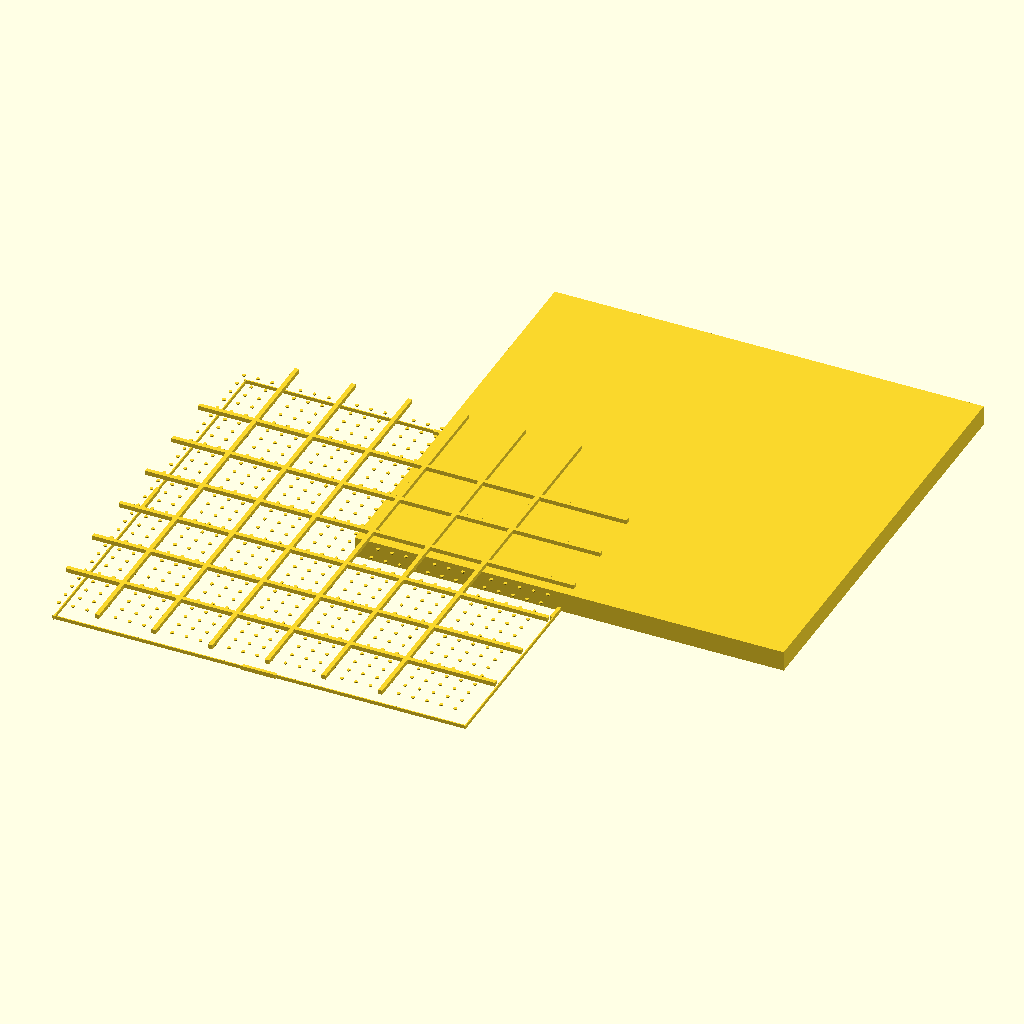
Cell 1: rendered with the file's own defaults.
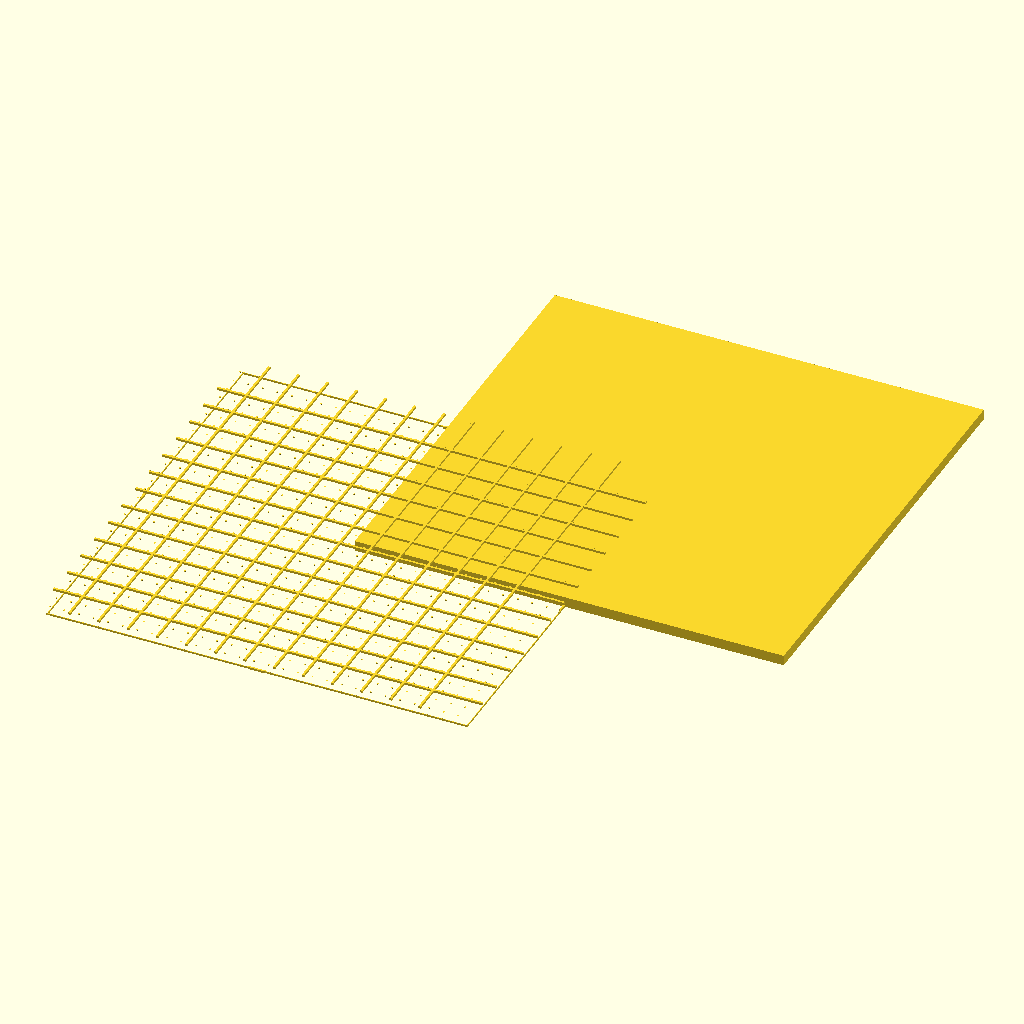
Cell 2: the same model with spacing = 10.
All cells are drawn from the same view direction (rotation 55°, 0°, 25°, orthographic, colour scheme Cornfield), but the view is re-fitted for each cell, so position and scale can differ between cells as well as the parameter.
OpenSCAD source file 拼豆图纸生成程序/固定盖_fixed_cover.scad:
// 阿莉的图 · 拼豆固定盖（防摔 / 防砸 / 防挤压）—— 参数化 v2
// 用 OpenSCAD 打开：左侧改 size / 量真实板后改带 ⚠ VERIFY 的参数
// 单位：mm。所有 ⚠ VERIFY 参数必须拿卡尺量真实板复核！
// 对应设计需求：D1 同规格通吃 / D2 弹性卡爪 / D3 顶部限位柱 / D4 加强筋 / D5 密封唇

// ============ 1. 尺寸预设（D1：以板本体几何为基准，不挑品牌板）============

// ---- 切换尺寸：改这里 ----
size = "L";                             // S / M / L / XL

spacing = 5.0;   // 标准 5mm 拼豆孔距 (VERIFY:拿板量相邻孔中心距)
show_board = false;                     // true=显示半透明板占位看配合

// S/M/L/XL 预设: peg数(方板)。S/L有网络实测; M/XL为估算需卡尺复核
function get_peg(s) =
    (s=="S") ? 29 :
    (s=="M") ? 39 :
    (s=="L") ? 58 : 78;
peg_x = get_peg(size);
peg_y = peg_x;                          // 当前只做方板
edge_margin = 3.0;                      // 板外缘到首排孔边框宽 (VERIFY)

board_w = (peg_x - 1) * spacing + 2 * edge_margin;
board_d = board_w;

// ============ 2. 板 / 豆 参数（决定卡扣深度与限位柱长度）============
board_t = 4.0;     // ⚠ VERIFY 真实板厚（市面 3–5mm 区间），卡扣深度 clip_h 由它算
bead_h  = 5.0;     // ⚠ 豆高估算（标准 5mm 豆），影响限位柱下探长度
bead_top_z = board_t + bead_h;          // 豆顶高度（板底 z=0）

// ============ 3. 设计 / 公差参数 ============
wall        = 6.0;   // 边框+裙边厚度（D4 抗压强度）
clip_extra  = 1.5;   // 卡爪内槽比板厚多留余量（D2 弹性咬口，容忍板厚/圆角差异）
skirt_over  = 3.0;   // 裙边超出板底的长度（用于卡爪勾住板底）
slide_clear = 0.4;   // 裙边内壁与板外缘的滑动间隙
top_t       = 2.0;   // 上盖厚度（D4）
lid_gap     = 0.3;   // 盖内面与豆顶间隙（D3 轻触不压扁）
rib_h       = 3.0;   // 加强筋高度（D4 抗弯）
rib_space   = 40;    // 加强筋间距
post_step   = 2;     // 限位柱每隔几颗 peg 布一个（D3；1=每颗更密但 L 码渲染慢）
post_r      = 1.2;   // 限位柱半径
post_len    = lid_gap + 0.5;  // 限位柱伸出长度（轻压豆顶 0.5mm）

// ============ 派生尺寸 ============
lid_under_z  = bead_top_z + lid_gap;    // 盖内面高度
lid_top_z    = lid_under_z + top_t;     // 盖外顶面高度
skirt_bottom_z = -skirt_over;           // 裙边底（板底 z=0 以下）
outer_w = board_w + 2 * wall;
outer_d = board_d + 2 * wall;

// ============ 4. 主壳（裙边 + 上盖，底部开口让板推入）============
module cover_shell(){
  difference(){
    // 外块：裙边底 → 盖顶
    translate([0, 0, skirt_bottom_z])
      cube([outer_w, outer_d, lid_top_z - skirt_bottom_z]);
    // 掏内腔：底部开口，顶部留 top_t 厚盖
    translate([wall - slide_clear, wall - slide_clear, skirt_bottom_z - 0.1])
      cube([board_w + 2*slide_clear, board_d + 2*slide_clear,
            (lid_under_z - skirt_bottom_z) + 0.2]);
  }
}

// ============ 5. 弹性卡爪（D2：四边中段内凸，勾住板底）============
module clips(){
  hold = 2.0;          // 卡爪勾入板底深度
  tab_w = 24;          // 卡爪沿边宽度
  z0 = skirt_bottom_z;
  z1 = 0.0;            // 卡爪顶齐板底
  // +X / -X
  translate([ board_w/2 - hold, -tab_w/2, z0]) cube([hold + slide_clear + 0.01, tab_w, z1 - z0]);
  translate([-board_w/2 - slide_clear, -tab_w/2, z0]) cube([hold + slide_clear + 0.01, tab_w, z1 - z0]);
  // +Y / -Y
  translate([-tab_w/2,  board_d/2 - hold, z0]) cube([tab_w, hold + slide_clear + 0.01, z1 - z0]);
  translate([-tab_w/2, -board_d/2 - slide_clear, z0]) cube([tab_w, hold + slide_clear + 0.01, z1 - z0]);
}

// ============ 6. 顶部限位柱（D3：替代海绵，阵列压豆顶）============
module posts(){
  for(i=[0 : post_step : peg_x - 1])
    for(j=[0 : post_step : peg_y - 1]){
      x = -board_w/2 + edge_margin + i * spacing;
      y = -board_d/2 + edge_margin + j * spacing;
      translate([x, y, lid_under_z - post_len])
        cylinder(r = post_r, h = post_len, $fn = 12);
    }
}

// ============ 7. 加强筋（D4：盖顶网格，抗弯/抗压）============
module ribs(){
  rib_t = 3.0;
  for(x = [-outer_w/2 + rib_space : rib_space : outer_w/2 - rib_space])
    translate([x - rib_t/2, -outer_d/2, lid_top_z]) cube([rib_t, outer_d, rib_h]);
  for(y = [-outer_d/2 + rib_space : rib_space : outer_d/2 - rib_space])
    translate([-outer_w/2, y - rib_t/2, lid_top_z]) cube([outer_w, rib_t, rib_h]);
}

// ============ 8. 密封唇（D5：底缘内凸薄边，轻贴板侧防尘；TPE 更佳）============
module seal_lip(){
  lip_t = 0.8;
  lip_h = 2.5;
  for(sx=[-1,1])
    translate([sx*(board_w/2 + slide_clear - lip_t), -(board_d/2 + slide_clear), skirt_bottom_z])
      cube([lip_t, board_d + 2*slide_clear, lip_h]);
  for(sy=[-1,1])
    translate([-(board_w/2 + slide_clear), sy*(board_d/2 + slide_clear - lip_t), skirt_bottom_z])
      cube([board_w + 2*slide_clear, lip_t, lip_h]);
}

// ============ 9. 板占位（仅预览，不打印）============
module board_dummy(){
  %cube([board_w, board_d, board_t]);
}

// ============ 装配 ============
cover_shell();
clips();
posts();
ribs();
seal_lip();
if(show_board) board_dummy();

// 提示：
// 1) 导出硬壳 STL：全选渲染(F6)后 Export→STL（PETG/ABS）。
// 2) 密封唇若用 TPE 软胶，单独导出 seal_lip() 分材料打印后装配。
// 3) 限位柱若压得太狠（豆顶被顶变形），调大 lid_gap 或减小 post_len。
// 4) 卡爪装不上/太松：调 clip_extra（小=更紧）与 skirt_over。
// 5) 渲染慢（尤其 L/XL）：把 post_step 调大（如 3）先预览，定稿再调回 1–2。
Parameter table extracted from the source (name, type, default, range or options):
size: string, default "L"
spacing: number, default 5
show_board: bool, default false
